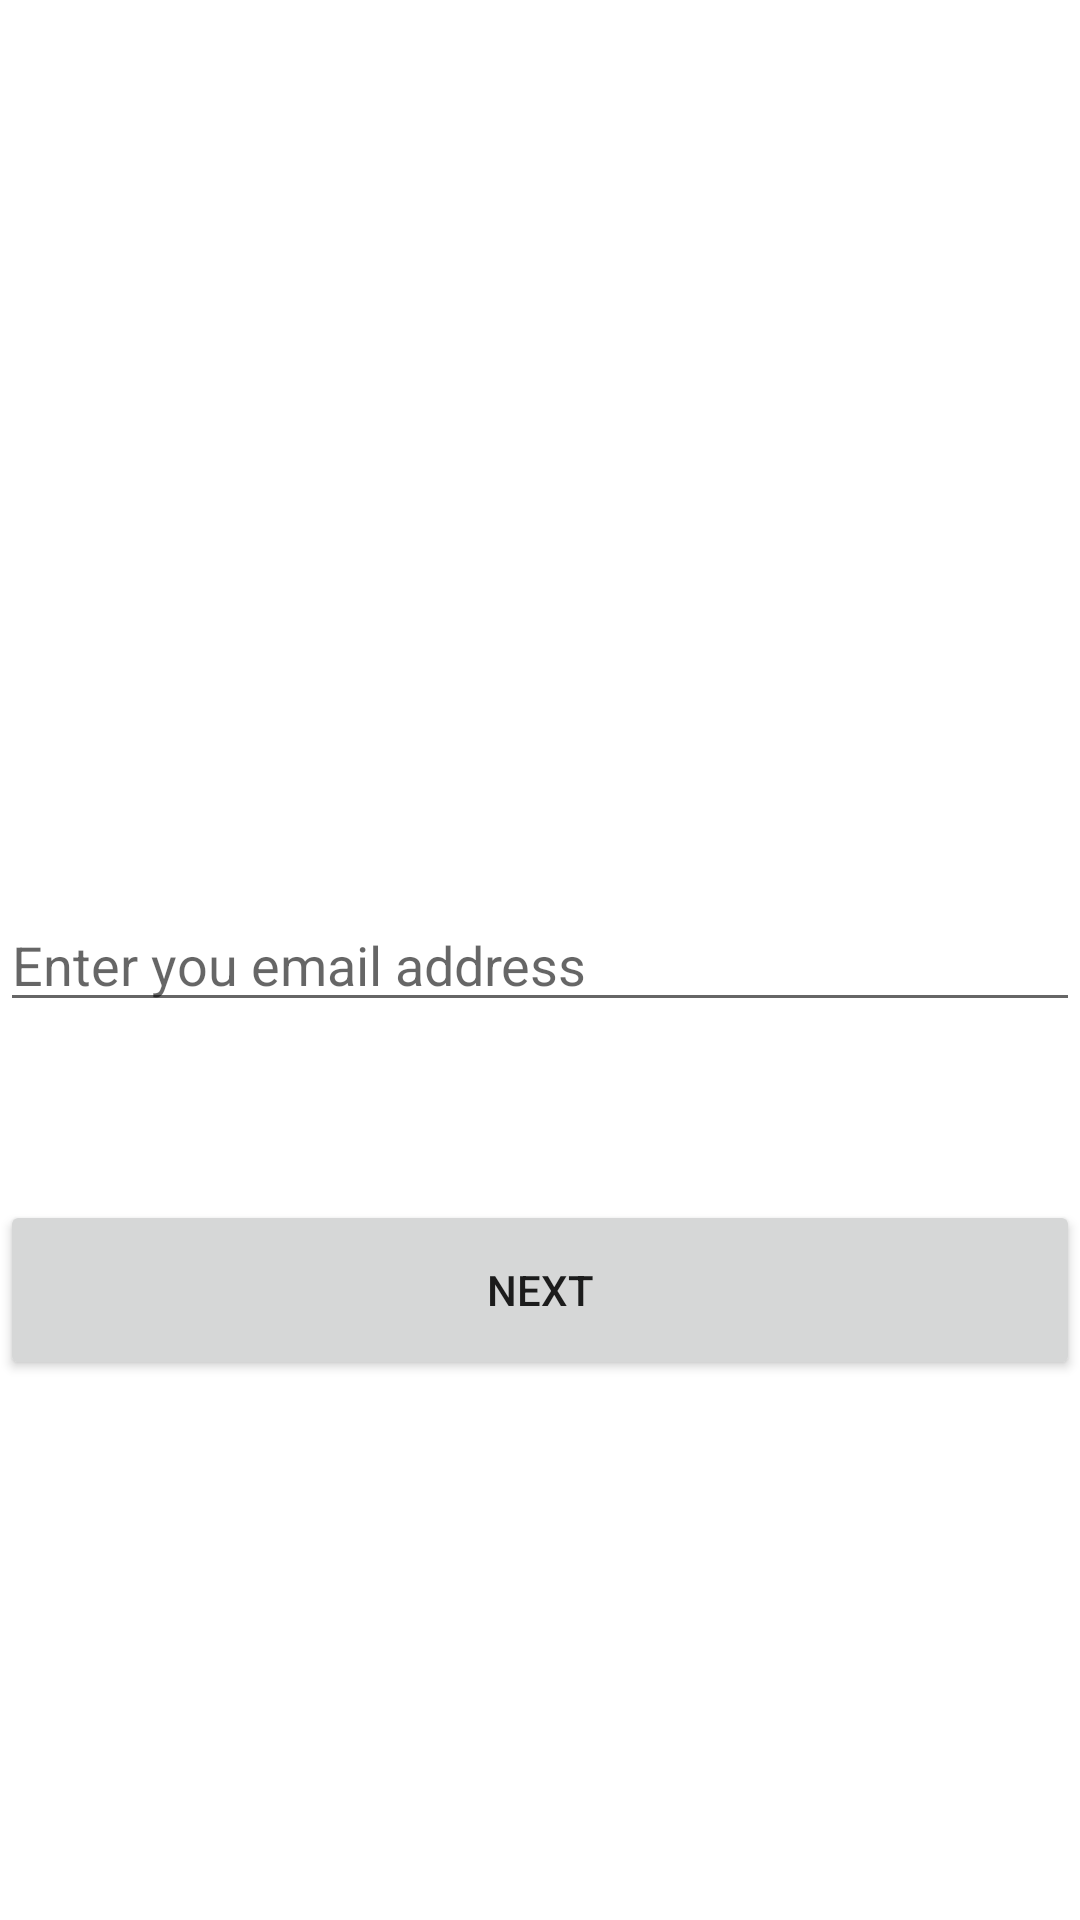

Here is an Android app screen rendered from its layout file. Give the layout XML and the strings, colors and styles it references.
<!-- AndroidManifest.xml: application theme Theme.GPSTrackerApp -->
<!-- res/layout/activity_register.xml -->
<?xml version="1.0" encoding="utf-8"?>
<RelativeLayout xmlns:android="http://schemas.android.com/apk/res/android"
    xmlns:app="http://schemas.android.com/apk/res-auto"
    xmlns:tools="http://schemas.android.com/tools"
    android:layout_width="match_parent"
    android:layout_height="match_parent"
    tools:context=".RegisterActivity">

    <EditText
        android:id="@+id/editTextTextEmailAddress2"
        android:layout_width="match_parent"
        android:layout_height="wrap_content"
        android:layout_centerVertical="true"
        android:ems="10"
        android:hint="Enter you email address"
        android:inputType="textEmailAddress"
        tools:layout_editor_absoluteX="24dp"
        tools:layout_editor_absoluteY="293dp" />

    <Button
        android:id="@+id/button4"
        android:layout_width="match_parent"
        android:layout_height="60dp"
        android:layout_marginTop="400dp"
        android:onClick="goToPasswordActivity"
        android:text="Next"
        tools:layout_editor_absoluteX="7dp"
        tools:layout_editor_absoluteY="666dp" />
</RelativeLayout>
<!-- resources referenced by this layout -->
<resources>
  <style name="Theme.GPSTrackerApp" parent="Theme.MaterialComponents.DayNight.DarkActionBar">
          
          <item name="colorPrimary">@color/purple_500</item>
          <item name="colorPrimaryVariant">@color/purple_700</item>
          <item name="colorOnPrimary">@color/white</item>
          
          <item name="colorSecondary">@color/teal_200</item>
          <item name="colorSecondaryVariant">@color/teal_700</item>
          <item name="colorOnSecondary">@color/black</item>
          
          <item name="android:statusBarColor" tools:targetApi="l">?attr/colorPrimaryVariant</item>
          
      </style>
  <!-- not gathered from this repository: default colours our renderer supplied (Android Studio template values) -->
  <color name="purple_500">#FF6200EE</color>
  <color name="purple_700">#FF3700B3</color>
  <color name="teal_200">#FF03DAC5</color>
  <color name="teal_700">#FF018786</color>
  <color name="black">#FF000000</color>
  <color name="white">#FFFFFFFF</color>
</resources>
